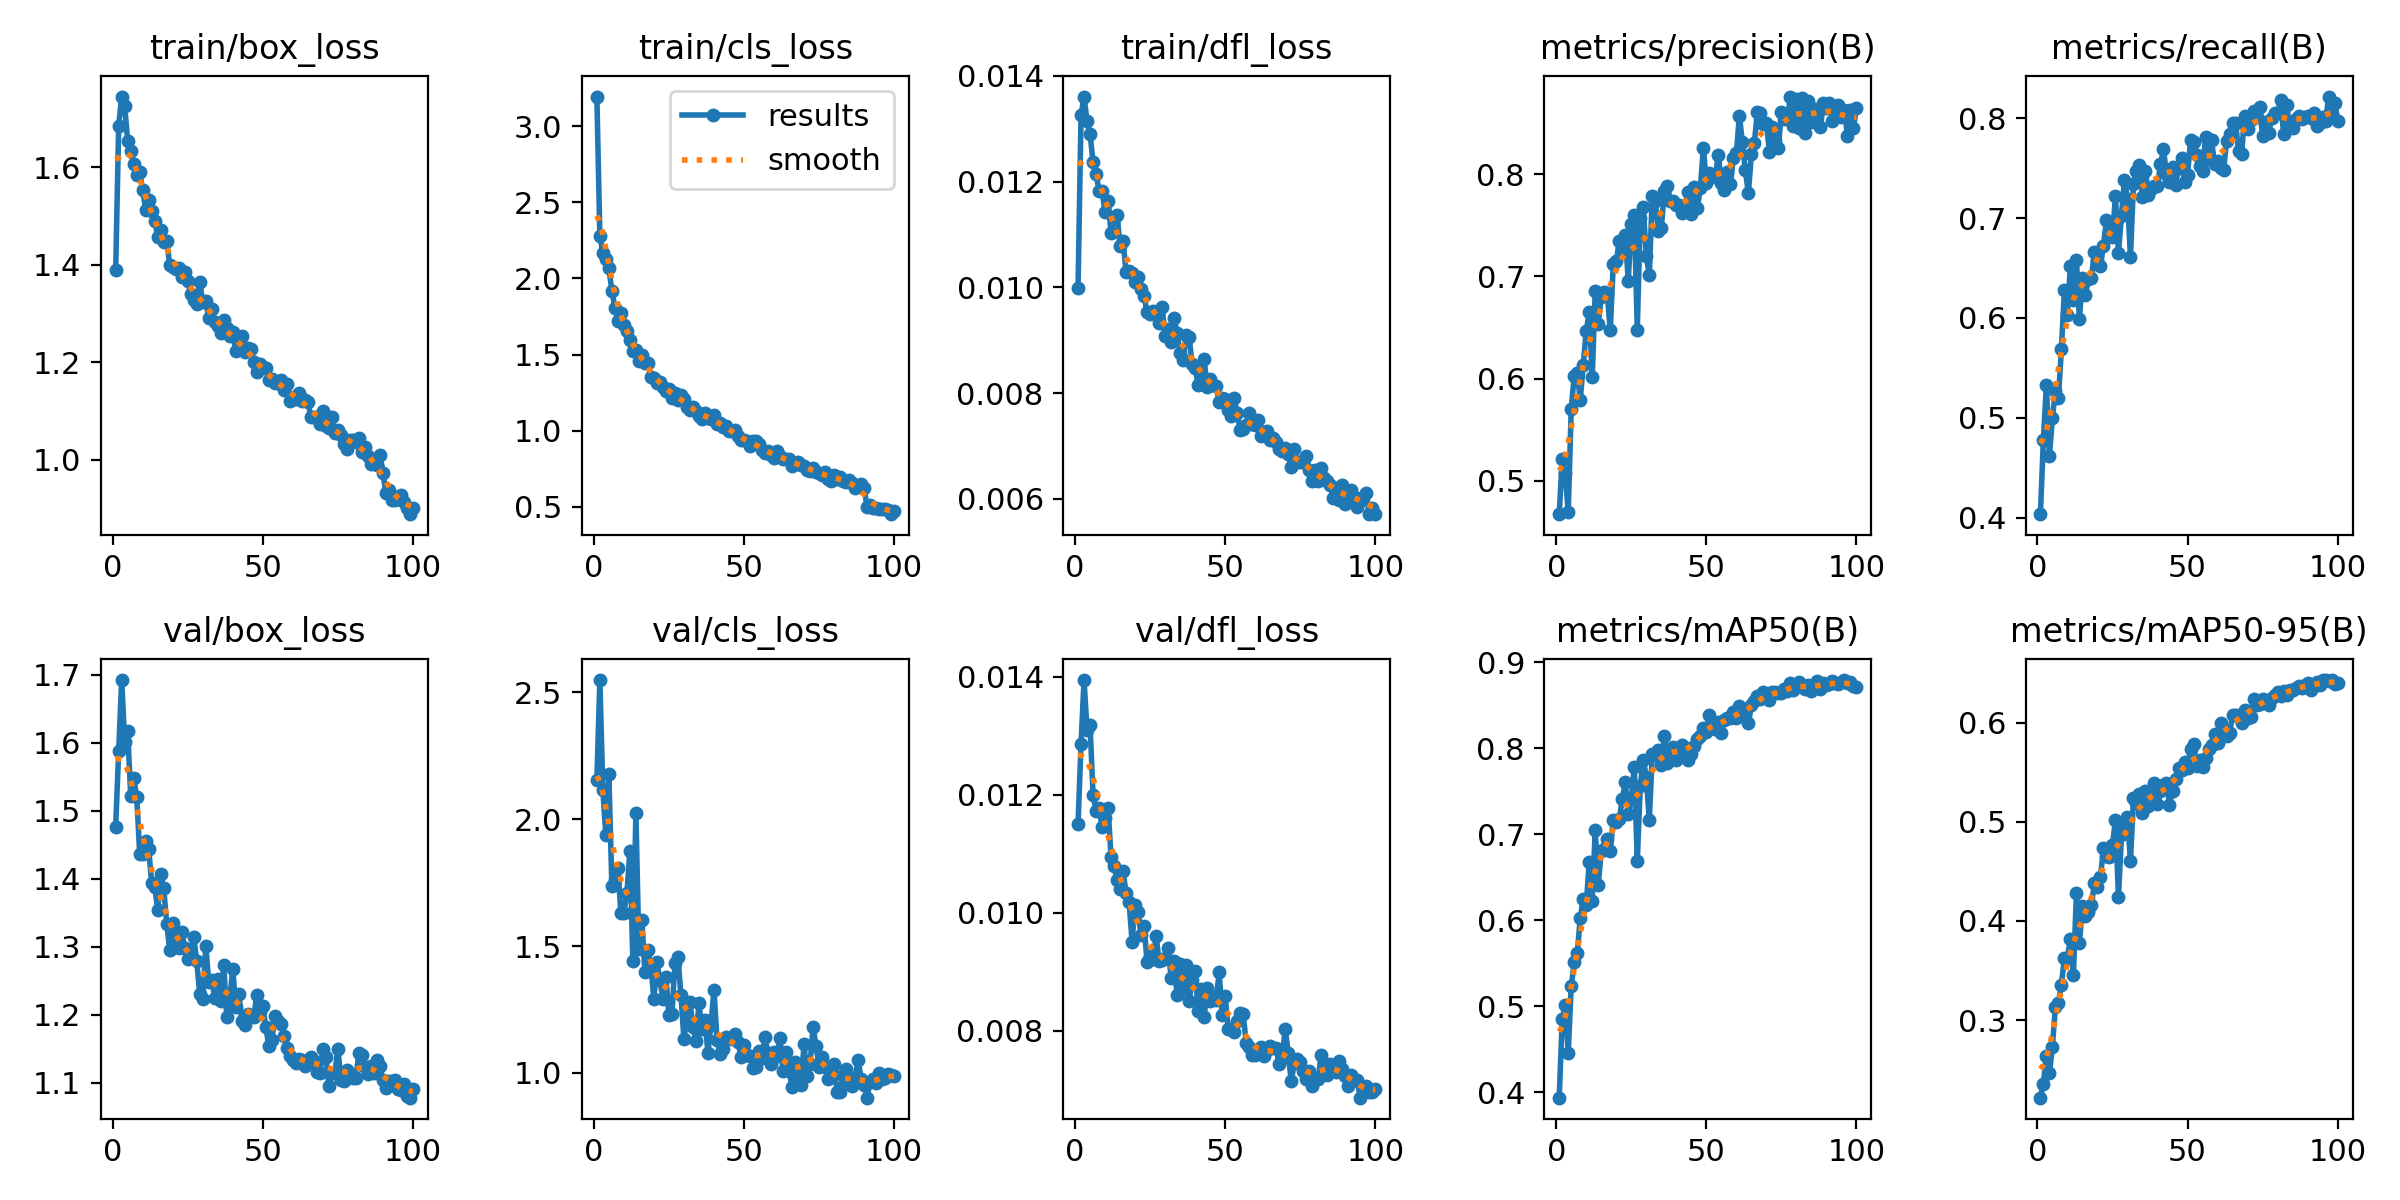

Source data for this figure (header and first rows):
epoch, time, train/box_loss, train/cls_loss, train/dfl_loss, metrics/precision(B), metrics/recall(B), metrics/mAP50(B), metrics/mAP50-95(B), val/box_loss, val/cls_loss, val/dfl_loss, lr/pg0, lr/pg1, lr/pg2
1, 149.5, 1.39, 3.196, 0.00998, 0.4673, 0.4035, 0.3938, 0.2217, 1.476, 2.153, 0.0115, 0.0005546, 0.0005546, 0.0005546
2, 280.2, 1.685, 2.277, 0.01326, 0.5213, 0.4778, 0.4849, 0.236, 1.588, 2.548, 0.01286, 0.001099, 0.001099, 0.001099
3, 409.7, 1.745, 2.168, 0.01361, 0.5072, 0.5328, 0.5016, 0.264, 1.692, 2.114, 0.01394, 0.001633, 0.001633, 0.001633
4, 540.7, 1.726, 2.125, 0.01314, 0.4692, 0.4616, 0.446, 0.2461, 1.601, 1.937, 0.01309, 0.001617, 0.001617, 0.001617
5, 669.6, 1.654, 2.067, 0.01291, 0.5698, 0.4998, 0.5232, 0.2733, 1.617, 2.176, 0.01318, 0.001601, 0.001601, 0.001601
6, 799.6, 1.634, 1.92, 0.01237, 0.6026, 0.5268, 0.5513, 0.3134, 1.522, 1.738, 0.012, 0.001584, 0.001584, 0.001584
7, 929.9, 1.607, 1.808, 0.01214, 0.6055, 0.5194, 0.5616, 0.317, 1.548, 1.76, 0.01172, 0.001568, 0.001568, 0.001568
8, 1059, 1.584, 1.722, 0.01183, 0.5788, 0.569, 0.6021, 0.3357, 1.52, 1.808, 0.01178, 0.001551, 0.001551, 0.001551
9, 1188, 1.59, 1.773, 0.01182, 0.613, 0.6275, 0.6248, 0.3626, 1.437, 1.631, 0.01146, 0.001535, 0.001535, 0.001535
10, 1317, 1.554, 1.696, 0.01143, 0.6467, 0.6027, 0.6177, 0.3629, 1.437, 1.632, 0.0116, 0.001518, 0.001518, 0.001518
11, 1447, 1.514, 1.656, 0.01164, 0.6646, 0.6521, 0.6676, 0.382, 1.456, 1.707, 0.01177, 0.001502, 0.001502, 0.001502
12, 1576, 1.534, 1.594, 0.01103, 0.601, 0.6179, 0.6222, 0.3453, 1.443, 1.876, 0.01095, 0.001485, 0.001485, 0.001485
13, 1703, 1.51, 1.52, 0.0113, 0.6856, 0.6582, 0.7051, 0.4279, 1.393, 1.44, 0.0108, 0.001469, 0.001469, 0.001469
14, 1832, 1.491, 1.533, 0.01137, 0.6532, 0.5987, 0.6409, 0.3775, 1.388, 2.023, 0.01055, 0.001452, 0.001452, 0.001452
15, 1964, 1.457, 1.46, 0.01079, 0.6793, 0.6403, 0.6804, 0.4148, 1.354, 1.489, 0.0104, 0.001436, 0.001436, 0.001436
16, 2095, 1.472, 1.496, 0.01087, 0.6848, 0.6224, 0.6831, 0.405, 1.407, 1.603, 0.0107, 0.001419, 0.001419, 0.001419
17, 2225, 1.448, 1.443, 0.01029, 0.6827, 0.6393, 0.6946, 0.4089, 1.386, 1.397, 0.01033, 0.001403, 0.001403, 0.001403
18, 2357, 1.449, 1.442, 0.01031, 0.6473, 0.6398, 0.6809, 0.4155, 1.333, 1.483, 0.01019, 0.001386, 0.001386, 0.001386
19, 2488, 1.401, 1.353, 0.01027, 0.7119, 0.6662, 0.7172, 0.4383, 1.295, 1.423, 0.00951, 0.00137, 0.00137, 0.00137
20, 2619, 1.397, 1.348, 0.0101, 0.7145, 0.6565, 0.7142, 0.4338, 1.336, 1.29, 0.01014, 0.001353, 0.001353, 0.001353
21, 2750, 1.391, 1.312, 0.0102, 0.7341, 0.6516, 0.7176, 0.4438, 1.301, 1.436, 0.01002, 0.001337, 0.001337, 0.001337
22, 2880, 1.394, 1.32, 0.00997, 0.726, 0.6725, 0.7406, 0.473, 1.298, 1.365, 0.00962, 0.00132, 0.00132, 0.00132
23, 3011, 1.375, 1.285, 0.00984, 0.74, 0.6979, 0.7605, 0.4655, 1.321, 1.293, 0.00978, 0.001304, 0.001304, 0.001304
24, 3143, 1.386, 1.263, 0.00953, 0.6958, 0.6852, 0.7231, 0.4646, 1.298, 1.377, 0.00917, 0.001287, 0.001287, 0.001287
25, 3274, 1.367, 1.274, 0.0095, 0.7514, 0.681, 0.7407, 0.4766, 1.282, 1.229, 0.00927, 0.001271, 0.001271, 0.001271
26, 3406, 1.34, 1.211, 0.00955, 0.7599, 0.7221, 0.7781, 0.502, 1.287, 1.231, 0.00921, 0.001254, 0.001254, 0.001254
27, 3539, 1.328, 1.249, 0.00952, 0.6479, 0.6649, 0.6685, 0.4241, 1.314, 1.432, 0.0096, 0.001238, 0.001238, 0.001238
28, 3671, 1.32, 1.201, 0.00932, 0.757, 0.7025, 0.7566, 0.4862, 1.278, 1.458, 0.00918, 0.001221, 0.001221, 0.001221
29, 3803, 1.365, 1.233, 0.00963, 0.7673, 0.7381, 0.7864, 0.4954, 1.23, 1.307, 0.0092, 0.001205, 0.001205, 0.001205
30, 3935, 1.325, 1.21, 0.00908, 0.7199, 0.7192, 0.767, 0.5047, 1.223, 1.132, 0.00923, 0.001188, 0.001188, 0.001188
31, 4068, 1.326, 1.158, 0.00922, 0.7008, 0.6612, 0.7164, 0.46, 1.302, 1.224, 0.00941, 0.001172, 0.001172, 0.001172
32, 4198, 1.292, 1.136, 0.00896, 0.7789, 0.7345, 0.7936, 0.5243, 1.249, 1.281, 0.0089, 0.001155, 0.001155, 0.001155
33, 4328, 1.309, 1.156, 0.00942, 0.7735, 0.7467, 0.7924, 0.5191, 1.251, 1.179, 0.00919, 0.001139, 0.001139, 0.001139
34, 4457, 1.284, 1.128, 0.00913, 0.7438, 0.753, 0.7981, 0.5282, 1.224, 1.128, 0.0086, 0.001122, 0.001122, 0.001122
35, 4589, 1.275, 1.096, 0.00876, 0.7467, 0.7213, 0.7807, 0.5092, 1.252, 1.274, 0.00913, 0.001106, 0.001106, 0.001106
36, 4719, 1.261, 1.076, 0.00862, 0.7834, 0.747, 0.814, 0.531, 1.22, 1.172, 0.00871, 0.001089, 0.001089, 0.001089
37, 4849, 1.288, 1.114, 0.0091, 0.7886, 0.7227, 0.7824, 0.5161, 1.273, 1.208, 0.00912, 0.001073, 0.001073, 0.001073
38, 4983, 1.27, 1.083, 0.00906, 0.774, 0.7287, 0.7986, 0.5269, 1.196, 1.08, 0.0085, 0.001056, 0.001056, 0.001056
39, 5117, 1.253, 1.075, 0.00855, 0.7733, 0.7319, 0.8013, 0.5387, 1.224, 1.19, 0.00886, 0.00104, 0.00104, 0.00104
40, 5250, 1.262, 1.1, 0.00847, 0.7701, 0.7322, 0.7867, 0.5182, 1.267, 1.328, 0.00902, 0.001023, 0.001023, 0.001023
41, 5382, 1.223, 1.045, 0.00816, 0.7698, 0.754, 0.7983, 0.5309, 1.211, 1.13, 0.00834, 0.001007, 0.001007, 0.001007
42, 5514, 1.238, 1.051, 0.00835, 0.7615, 0.7688, 0.8034, 0.5371, 1.23, 1.073, 0.00871, 0.0009904, 0.0009904, 0.0009904
43, 5647, 1.254, 1.026, 0.00864, 0.7696, 0.7437, 0.8007, 0.5393, 1.191, 1.094, 0.00823, 0.0009739, 0.0009739, 0.0009739
44, 5777, 1.221, 1.031, 0.00812, 0.7827, 0.7364, 0.7866, 0.5173, 1.185, 1.142, 0.00872, 0.0009574, 0.0009574, 0.0009574
45, 5909, 1.23, 0.999, 0.00827, 0.761, 0.7511, 0.7932, 0.5312, 1.2, 1.136, 0.00851, 0.0009409, 0.0009409, 0.0009409
46, 6042, 1.227, 0.9941, 0.00816, 0.7872, 0.7331, 0.8032, 0.5435, 1.198, 1.133, 0.00859, 0.0009244, 0.0009244, 0.0009244
47, 6176, 1.202, 1.001, 0.00813, 0.7668, 0.7502, 0.8107, 0.5541, 1.197, 1.155, 0.00853, 0.0009078, 0.0009078, 0.0009078
48, 6310, 1.18, 0.9677, 0.00783, 0.7861, 0.7599, 0.8143, 0.5523, 1.229, 1.121, 0.00899, 0.0008913, 0.0008913, 0.0008913
49, 6443, 1.198, 0.9397, 0.0079, 0.8255, 0.7366, 0.8238, 0.5606, 1.205, 1.064, 0.00827, 0.0008748, 0.0008748, 0.0008748
50, 6577, 1.191, 0.9362, 0.00788, 0.7916, 0.7432, 0.8186, 0.5538, 1.213, 1.109, 0.00859, 0.0008583, 0.0008583, 0.0008583
51, 6710, 1.188, 0.9313, 0.00769, 0.8011, 0.7777, 0.8387, 0.5735, 1.182, 1.069, 0.00803, 0.0008418, 0.0008418, 0.0008418
52, 6843, 1.164, 0.8987, 0.00757, 0.7968, 0.7758, 0.8302, 0.5785, 1.155, 1.068, 0.00804, 0.0008253, 0.0008253, 0.0008253
53, 6974, 1.166, 0.9291, 0.0079, 0.7984, 0.763, 0.822, 0.556, 1.163, 1.019, 0.00798, 0.0008088, 0.0008088, 0.0008088
54, 7108, 1.158, 0.9291, 0.00762, 0.8186, 0.7521, 0.83, 0.5618, 1.198, 1.025, 0.00817, 0.0007923, 0.0007923, 0.0007923
55, 7242, 1.159, 0.9104, 0.0073, 0.7914, 0.7469, 0.8181, 0.5552, 1.19, 1.087, 0.00831, 0.0007758, 0.0007758, 0.0007758
56, 7376, 1.164, 0.8737, 0.00733, 0.7845, 0.7807, 0.833, 0.5638, 1.187, 1.061, 0.00828, 0.0007593, 0.0007593, 0.0007593
57, 7510, 1.143, 0.8509, 0.00739, 0.8018, 0.7596, 0.8354, 0.5735, 1.169, 1.143, 0.0078, 0.0007428, 0.0007428, 0.0007428
58, 7644, 1.157, 0.8646, 0.00762, 0.7898, 0.7782, 0.8347, 0.5769, 1.151, 1.077, 0.00773, 0.0007263, 0.0007263, 0.0007263
59, 7778, 1.12, 0.8409, 0.00741, 0.8161, 0.7538, 0.8422, 0.5882, 1.139, 1.034, 0.0076, 0.0007098, 0.0007098, 0.0007098
60, 7911, 1.129, 0.8208, 0.00739, 0.8201, 0.7568, 0.8355, 0.5798, 1.134, 1.083, 0.00759, 0.0006933, 0.0006933, 0.0006933
... 40 more rows
